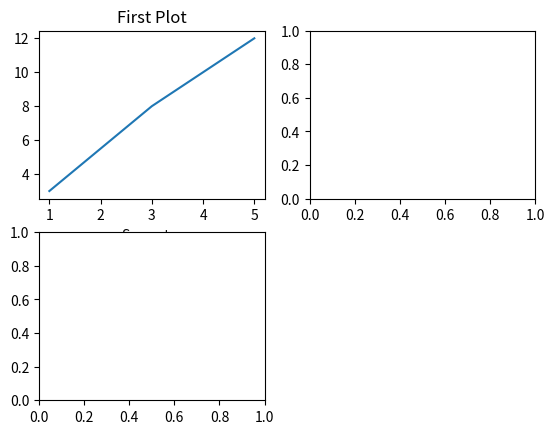

Generate this figure with matplotlib:
import matplotlib.pyplot as plt
import numpy as np

fig = plt.figure()

ax1 = fig.add_subplot(2,2,1)
# Add chart to subplot
ax1.plot([1,3,5], [3,8,12])
ax1.set_title('First Plot')
ax1.set_xlabel('Semester')

ax2 = fig.add_subplot(2,2,2)

ax3 = fig.add_subplot(2,2,3)


plt.show()